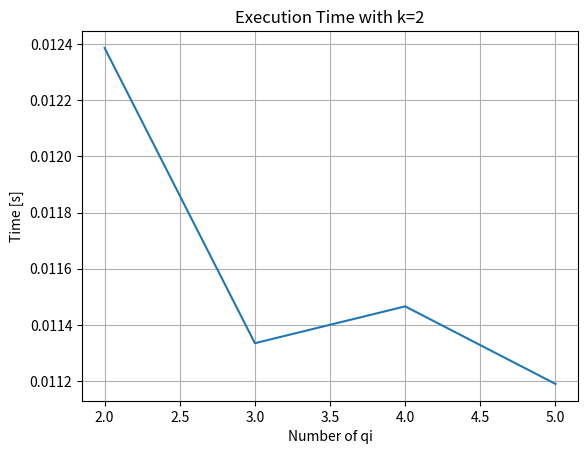

Python code for this plot:
import os
import matplotlib.pyplot as plt
from datetime import datetime

def execute(k, execution_times):
    k_str = str(k)
    for i in QIs:
        i_str = str(i)
        print("Starting with " + i_str + " QIs and k= " + k_str + " ...")
        start = datetime.timestamp(datetime.now())
        os.system("python3 main.py -d ../datasets/test_adults.csv -D dimension_tables_" + i_str + "qi.json -k " + k_str)
        stop = datetime.timestamp(datetime.now())
        execution_time = stop - start
        print()
        print("Execution time with " + i_str + " QIs and k= " + k_str + ": " + str(execution_time))
        print()
        execution_times.append(execution_time)
        """
        yes = input("Continue? y/n\n")
        if not (yes == "y" or yes == "Y"):
            break
        """


def plot_with_k(k):
    execution_times = list()
    execute(k, execution_times)
    if len(execution_times) == len(QIs):
        plt.plot(QIs, execution_times)
        plt.xlabel("Number of qi")
        plt.ylabel("Time [s]")
        plt.title("Execution Time with k=" + str(k))
        plt.grid()
        plt.show()


if __name__ == "__main__":

    QIs = range(2, 6)
    plot_with_k(2)
    #plot_with_k(10)
